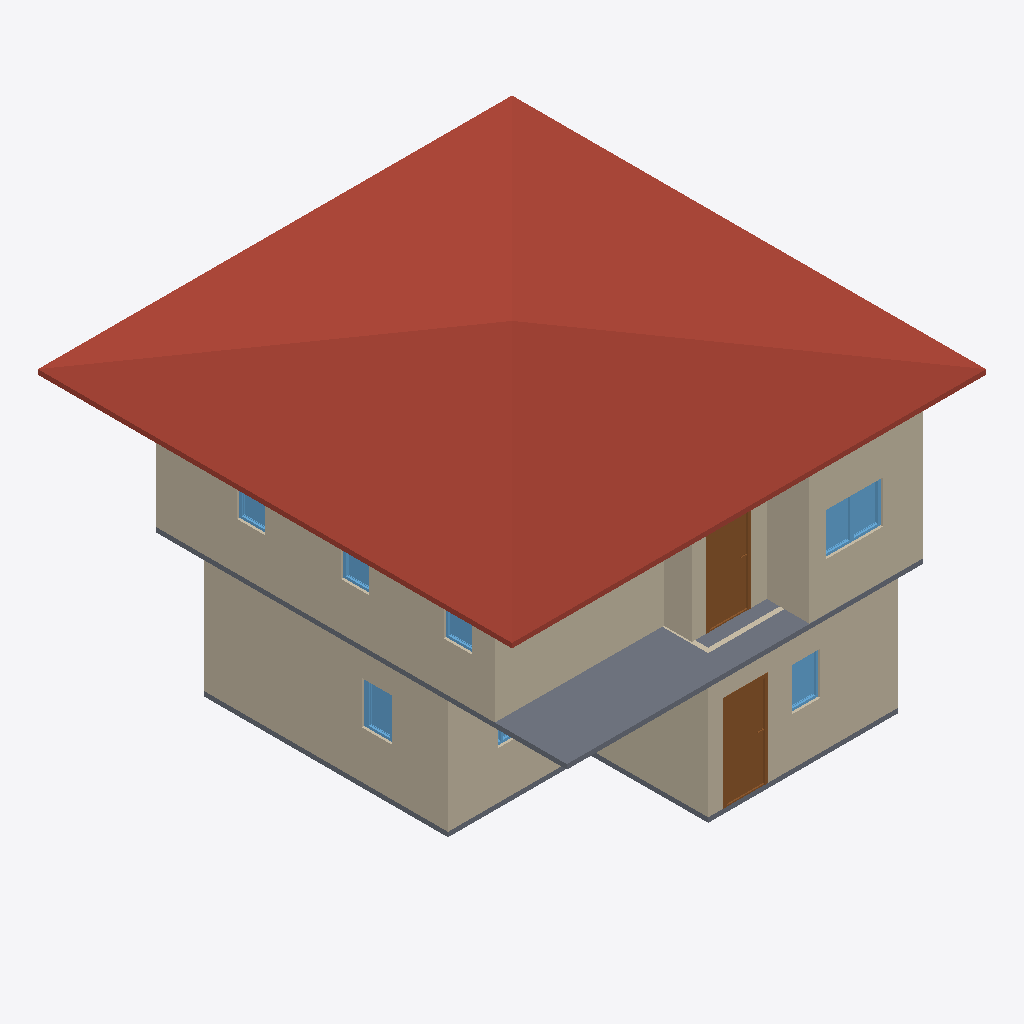
Isometric view of an IFC building model (IFC-SPF (STEP), schema IFC4, length unit metre), seen from the south-west, elements coloured by IFC class: 11 walls (beige), 10 windows (light blue), 3 doors (brown), 2 slabs (grey), 1 roof (red-brown).
Extent 10.0 m × 10.0 m × 7.0 m (x, y, z). Storeys (3): GF at 0.00 m; 2F at 3.00 m; 3F at 6.00 m. Elements (57): 27 IfcWall, 17 IfcWindow, 10 IfcDoor, 2 IfcSlab, 1 IfcRoof.

HEADER;
FILE_DESCRIPTION(('ViewDefinition[DesignTransferView]'),'2;1');
FILE_NAME('s03-activity.ifc','2025-09-02T13:32:42+08:00',(''),(''),'IfcOpenShell 0.8.3-post1','Bonsai 0.8.3-post1','');
FILE_SCHEMA(('IFC4'));
ENDSEC;
DATA;
#1=IFCPROJECT('02DGBcqFn6eeVB$EWLdiCo',$,'My Project',$,$,$,$,(#14,#26),#9);
#31=IFCSITE('1lmJEtESf86vJdy37mteyh',$,'My Site',$,$,#54,$,$,$,$,$,$,$,$);
#37=IFCBUILDING('24qELzlXj4Wv7vVJIbD$EU',$,'My Building',$,$,#60,$,$,$,$,$,$);
#43=IFCBUILDINGSTOREY('3gqUzCMcn7yRacz3pUKXiD',$,'2F',$,$,#2999,$,$,$,$);
#67=IFCBUILDINGSTOREY('0A85k5d_n1GejFlG8GUE_h',$,'GF',$,$,#83,$,$,$,$);
#5993=IFCBUILDINGSTOREY('2E1zWba3bCJeLYjkJDoOBf',$,'3F',$,$,#6014,$,$,$,$);
#6015=IFCROOF('1R0ZXtexT5jhInxt1ARXu5',$,'Roof',$,$,#6037,#6025,$,$);
#231=IFCWALL('1Za0MAlyHETBVTKkIIPklw',$,'Wall',$,$,#506,#237,$,$);
#3887=IFCWALL('1R96V3fpj3_gGGzST6eeo8',$,'Wall',$,$,#4269,#3893,$,$);
#4508=IFCSLAB('2cbXL2Vvn1lv7T7n0OudZ5',$,'Slab',$,$,#4516,#4523,$,$);
#91=IFCWALL('22u0QoLzj9qfHwbDPip$Ev',$,'Wall',$,$,#104,#99,$,$);
#4012=IFCWALL('1gu0TLLiHF$BgZjZsyg4J3',$,'Wall',$,$,#4424,#4018,$,$);
#3912=IFCWALL('2tx$lVVMjCgxO8xGXtDESy',$,'Wall',$,$,#4301,#3918,$,$);
#281=IFCWALL('3dYaz5dez7XR$F8WBfjUYO',$,'Wall',$,$,#570,#287,$,$);
#256=IFCWALL('2UKOuSU9n0pxcxNeUF8ZQL',$,'Wall',$,$,#538,#262,$,$);
#3987=IFCWALL('2RNe3pHpP5yfdqm1uCnO8W',$,'Wall',$,$,#4392,#3993,$,$);
#5356=IFCDOOR('2RuVZ0Wvz00fHx33_zqsgz',$,'Door',$,$,#5404,#5364,$,2.0,0.899999976158142,$,$,$);
#834=IFCSLAB('1fay6ra9DCsuvBP5evanw1',$,'Slab',$,$,#842,#849,$,$);
#965=IFCDOOR('39f5b$e298vBIthhoStkwM',$,'Door',$,$,#993,#974,$,2.0,0.899999976158142,$,$,$);
#3962=IFCWALL('3StcDPdzP5ZuMVsbcxlkOa',$,'Wall',$,$,#3973,#3968,$,$);
#3937=IFCWALL('2lLGBo5wvDYBUyuv6PIfri',$,'Wall',$,$,#4333,#3943,$,$);
#994=IFCDOOR('1TiFw0Au11mfOinthyRMc$',$,'Door',$,$,#1057,#1002,$,2.0,0.899999976158142,$,$,$);
#5307=IFCWINDOW('2bo1zJho1Ah9j0DNNrLeMi',$,'Window',$,$,#5355,#5315,$,0.899999976158142,0.600000023841858,$,$,$);
#5242=IFCWINDOW('2R$nfq8QL1ph3rEkM6ZoA5',$,'Window',$,$,#5306,#5251,$,0.899999976158142,0.600000023841858,$,$,$);
#1426=IFCWINDOW('2Es6hUK$51qOw30OnGbEMM',$,'Window',$,$,#1491,#1436,$,0.899999976158142,0.600000023841858,$,$,$);
#2820=IFCWINDOW('3UnKIzP5HAqAQVB$s_Ijz5',$,'Window',$,$,#2868,#2828,$,0.899999976158142,0.600000023841858,$,$,$);
#5779=IFCWINDOW('0sYtz3jOz0XvJyrxx68_Qy',$,'Window',$,$,#5843,#5788,$,0.899999976158142,0.600000023841858,$,$,$);
#5649=IFCWINDOW('3bg9T$JVbErueU4sHNs00B',$,'Window',$,$,#5697,#5657,$,0.899999976158142,0.600000023841858,$,$,$);
#5584=IFCWINDOW('31grFTUIH8qg$aHhHaeB6_',$,'Window',$,$,#5648,#5593,$,0.899999976158142,0.600000023841858,$,$,$);
#131=IFCWALL('1gG$xwof98oufAB4lweAjs',$,'Wall',$,$,#142,#137,$,$);
#2722=IFCWINDOW('1VmWFVcN95w9rCWi2NZnlP',$,'Window',$,$,#2770,#2730,$,0.899999976158142,0.600000023841858,$,$,$);
#2123=IFCWINDOW('0aeIkTHVr9_vH$KrefCna9',$,'Window',$,$,#2187,#2132,$,0.899999976158142,0.600000023841858,$,$,$);
#2869=IFCWINDOW('1zDW3I5lP3Uv43uFgetbyR',$,'Window',$,$,#2917,#2877,$,0.899999976158142,0.600000023841858,$,$,$);
ENDSEC;